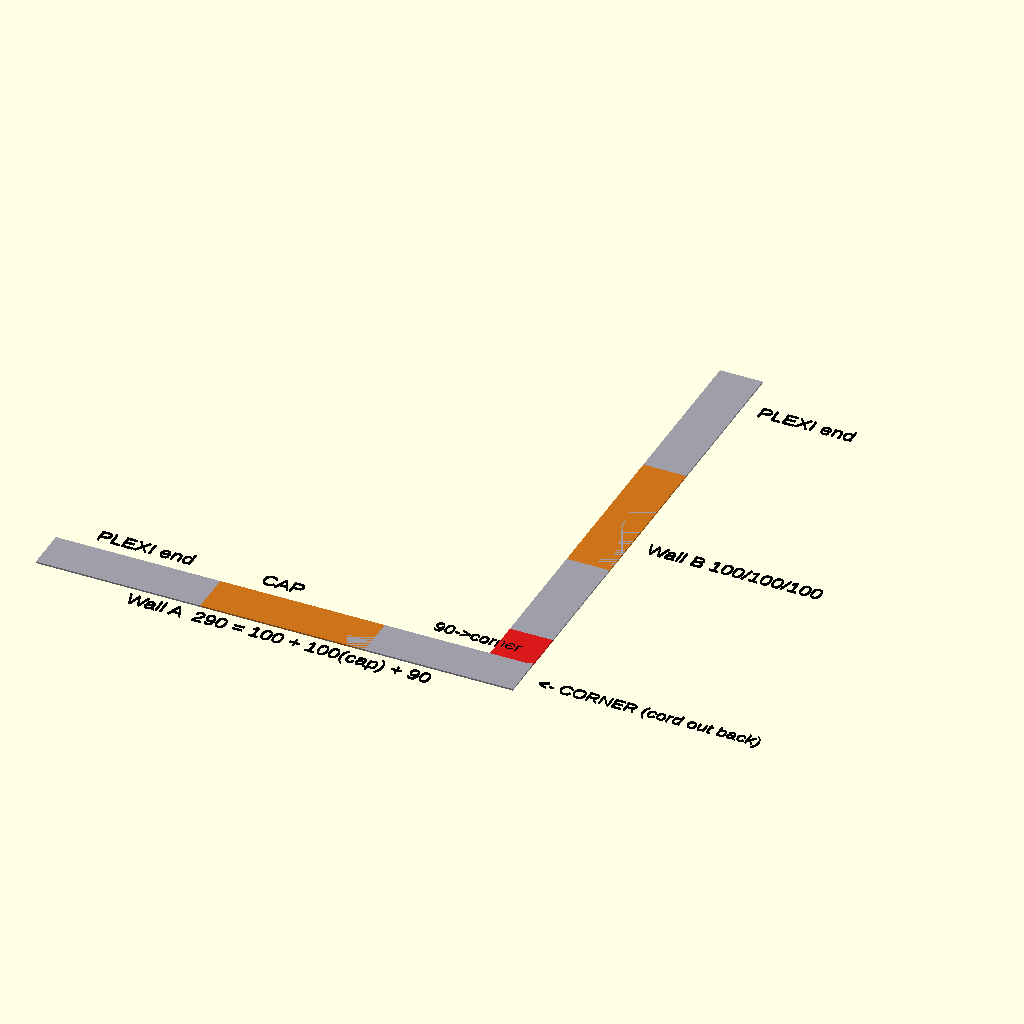
Cell 1: the model at its default parameters.
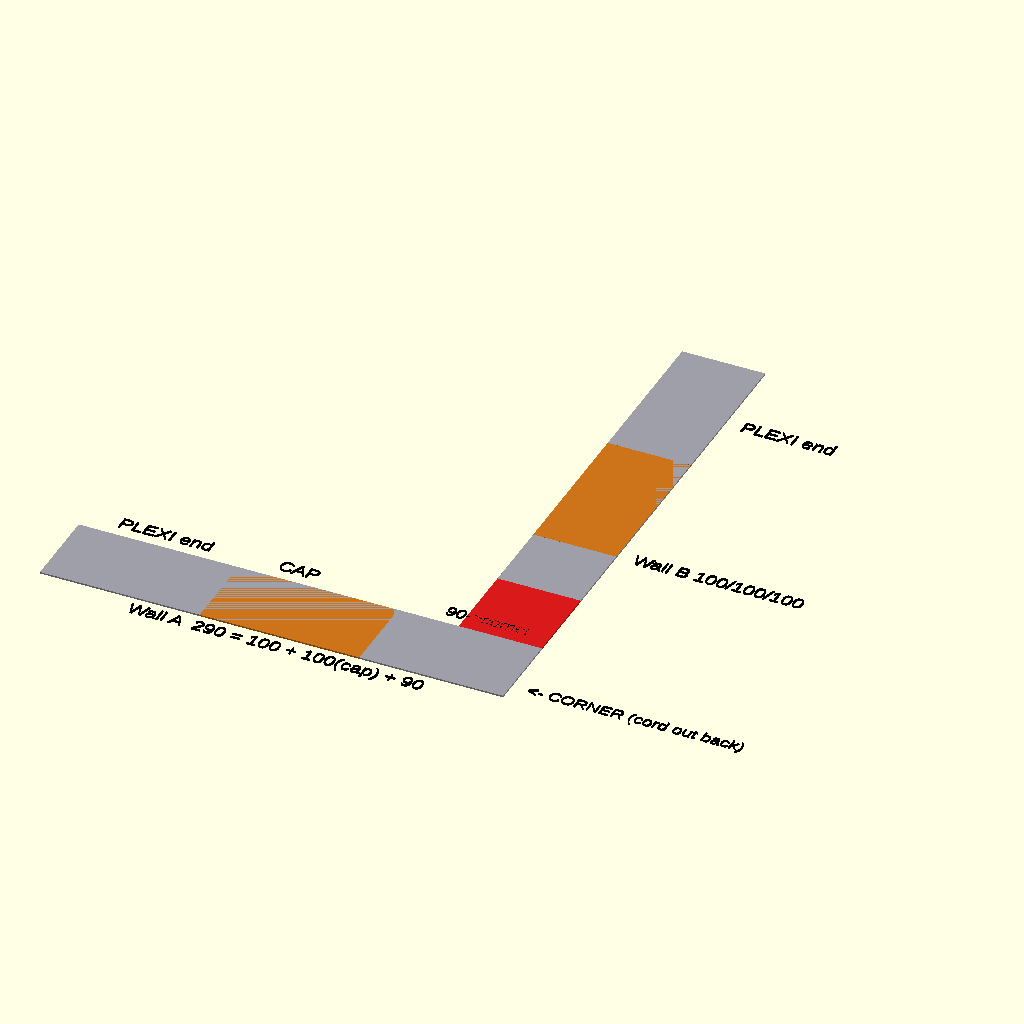
Cell 2: the same model with W = 52.
All cells are drawn from the same view direction (rotation 55°, 0°, 25°, orthographic, colour scheme Cornfield), but the view is re-fitted for each cell, so position and scale can differ between cells as well as the parameter.
Source of the model, garage/awning/_plan.scad:
// top-view plan of the L (schematic, mm). y is "down the page".
W = 26;                 // awning footprint width (schematic)
capcol = [0.80,0.45,0.10];
wallcol= [0.62,0.62,0.66];
// Wall A: horizontal, plexi(front) at left x=0, corner at right x=290
translate([0,0]) {
  color(wallcol) square([290,W]);
  color(capcol)  translate([100,0]) square([100,W]);   // cap 100-200 from front
}
// Wall B: vertical, corner at top, plexi(front) at bottom; offset so corner overlaps
translate([290-W,W]) {
  color(wallcol) square([W,300]);
  color(capcol)  translate([0,100]) square([W,100]);    // cap 100-200 from front(corner side)
}
// corner marker
color([0.85,0.1,0.1]) translate([290-W,W]) square([W,W]);
// labels
color("black") {
  translate([20,W+8])   text("PLEXI end",size=9);
  translate([120,W+8])  text("CAP",size=9);
  translate([225,W+8])  text("90->corner",size=8);
  translate([300,8])    text("<- CORNER (cord out back)",size=8);
  translate([300,150])  text("Wall B 100/100/100",size=9);
  translate([300,295])  text("PLEXI end",size=9);
  translate([60,-14])   text("Wall A  290 = 100 + 100(cap) + 90",size=9);
}
Parameter table extracted from the source (name, type, default, range or options):
W: number, default 26
capcol: vector, default [0.8, 0.45, 0.1]
wallcol: vector, default [0.62, 0.62, 0.66]
